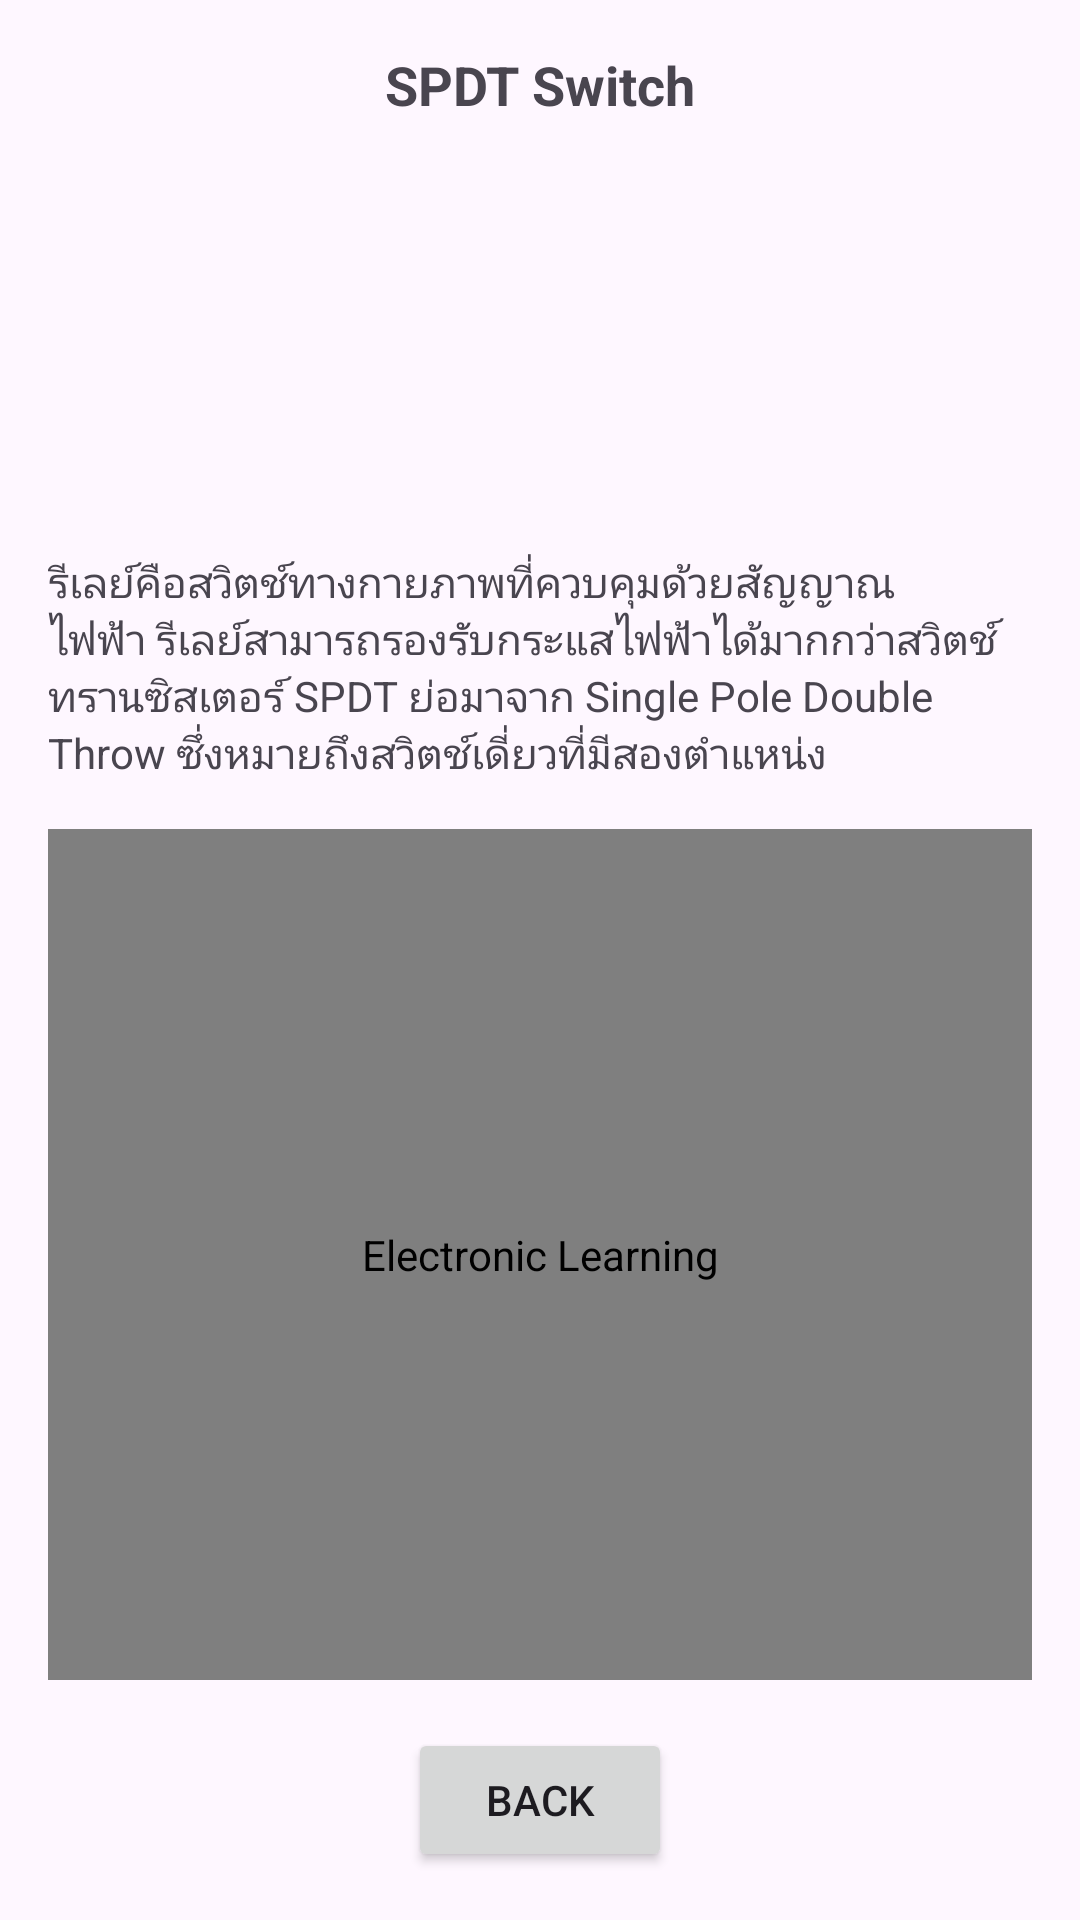

Reconstruct the res/layout file that produces this screen, plus the resources it refers to.
<!-- AndroidManifest.xml: application theme Theme.ElectronicLearning -->
<!-- res/layout/activity_spdt.xml -->
<?xml version="1.0" encoding="utf-8"?>
<androidx.constraintlayout.widget.ConstraintLayout
    xmlns:android="http://schemas.android.com/apk/res/android"
    xmlns:app="http://schemas.android.com/apk/res-auto"
    xmlns:tools="http://schemas.android.com/tools"
    android:id="@+id/main"
    android:layout_width="match_parent"
    android:layout_height="match_parent"
    tools:context=".SpdtActivity">

    
    <TextView
        android:id="@+id/textView2"
        android:layout_width="wrap_content"
        android:layout_height="wrap_content"
        android:text="SPDT Switch"
        android:textStyle="bold"
        android:textSize="18sp"
        app:layout_constraintTop_toTopOf="parent"
        app:layout_constraintStart_toStartOf="parent"
        app:layout_constraintEnd_toEndOf="parent"
        android:layout_marginTop="16dp" />

    
    <ImageView
        android:id="@+id/spdt"
        android:layout_width="120dp"
        android:layout_height="120dp"
        android:src="@drawable/spdt"
        android:contentDescription="@string/app_name"
        app:layout_constraintTop_toBottomOf="@id/textView2"
        app:layout_constraintStart_toStartOf="parent"
        app:layout_constraintEnd_toEndOf="parent"
        android:layout_marginTop="12dp" />

    
    <TextView
        android:id="@+id/textView3"
        android:layout_width="0dp"
        android:layout_height="wrap_content"
        android:layout_marginStart="16dp"
        android:layout_marginTop="12dp"
        android:layout_marginEnd="16dp"
        android:text="รีเลย์คือสวิตช์ทางกายภาพที่ควบคุมด้วยสัญญาณไฟฟ้า รีเลย์สามารถรองรับกระแสไฟฟ้าได้มากกว่าสวิตช์ทรานซิสเตอร์ SPDT ย่อมาจาก Single Pole Double Throw ซึ่งหมายถึงสวิตช์เดี่ยวที่มีสองตำแหน่ง"
        app:layout_constraintEnd_toEndOf="parent"
        app:layout_constraintStart_toStartOf="parent"
        app:layout_constraintTop_toBottomOf="@id/spdt" />

    
    <com.example.electroniclearning.ZoomImageView
        android:id="@+id/spdtwork"
        android:layout_width="0dp"
        android:layout_height="0dp"
        android:layout_margin="16dp"
        android:src="@drawable/spdtwork"
        android:adjustViewBounds="true"
        android:scaleType="centerInside"
        android:contentDescription="@string/app_name"
        app:layout_constraintTop_toBottomOf="@id/textView3"
        app:layout_constraintStart_toStartOf="parent"
        app:layout_constraintEnd_toEndOf="parent"
        app:layout_constraintBottom_toTopOf="@id/button" />

    
    <Button
        android:id="@+id/button"
        android:layout_width="wrap_content"
        android:layout_height="wrap_content"
        android:text="Back"
        android:layout_marginBottom="16dp"
        app:layout_constraintBottom_toBottomOf="parent"
        app:layout_constraintStart_toStartOf="parent"
        app:layout_constraintEnd_toEndOf="parent" />

</androidx.constraintlayout.widget.ConstraintLayout>
<!-- resources referenced by this layout -->
<resources>
  <!-- drawable spdtwork: png bitmap (drawable, 327602 bytes) -->
  <string name="app_name">Electronic Learning</string>
  <style name="Theme.ElectronicLearning" parent="Base.Theme.ElectronicLearning" />
  <style name="Base.Theme.ElectronicLearning" parent="Theme.Material3.DayNight.NoActionBar">
          
          
      </style>
</resources>
